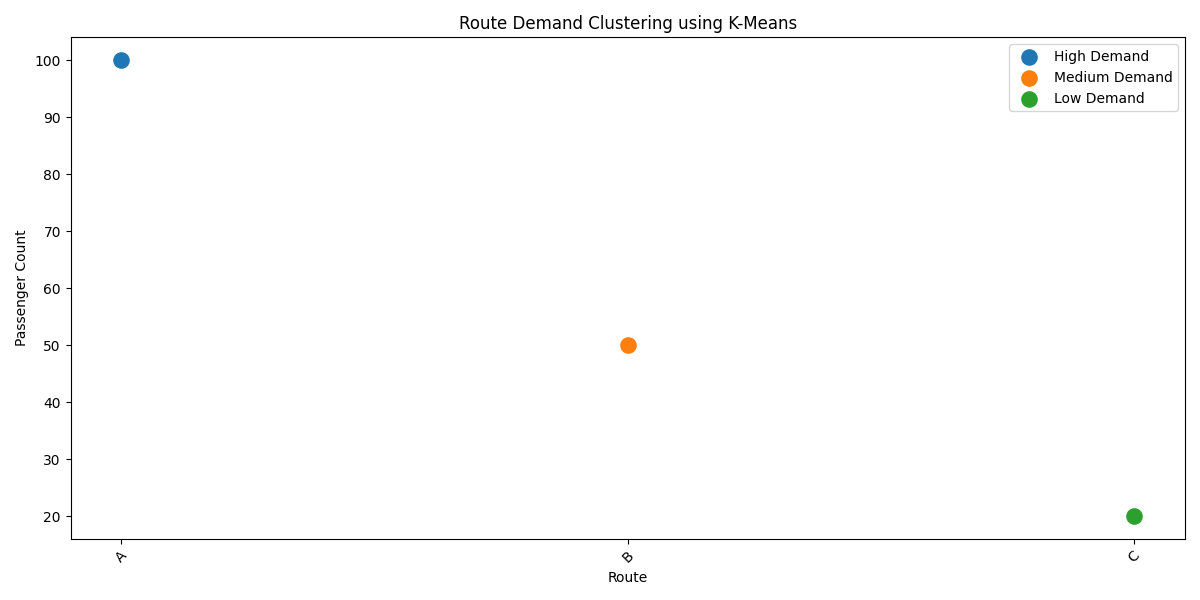

The table this chart was drawn from, first rows:
Route, Passengers, Cluster, Demand_Level
A, 100, 1, High Demand
B, 50, 0, Medium Demand
C, 20, 2, Low Demand
